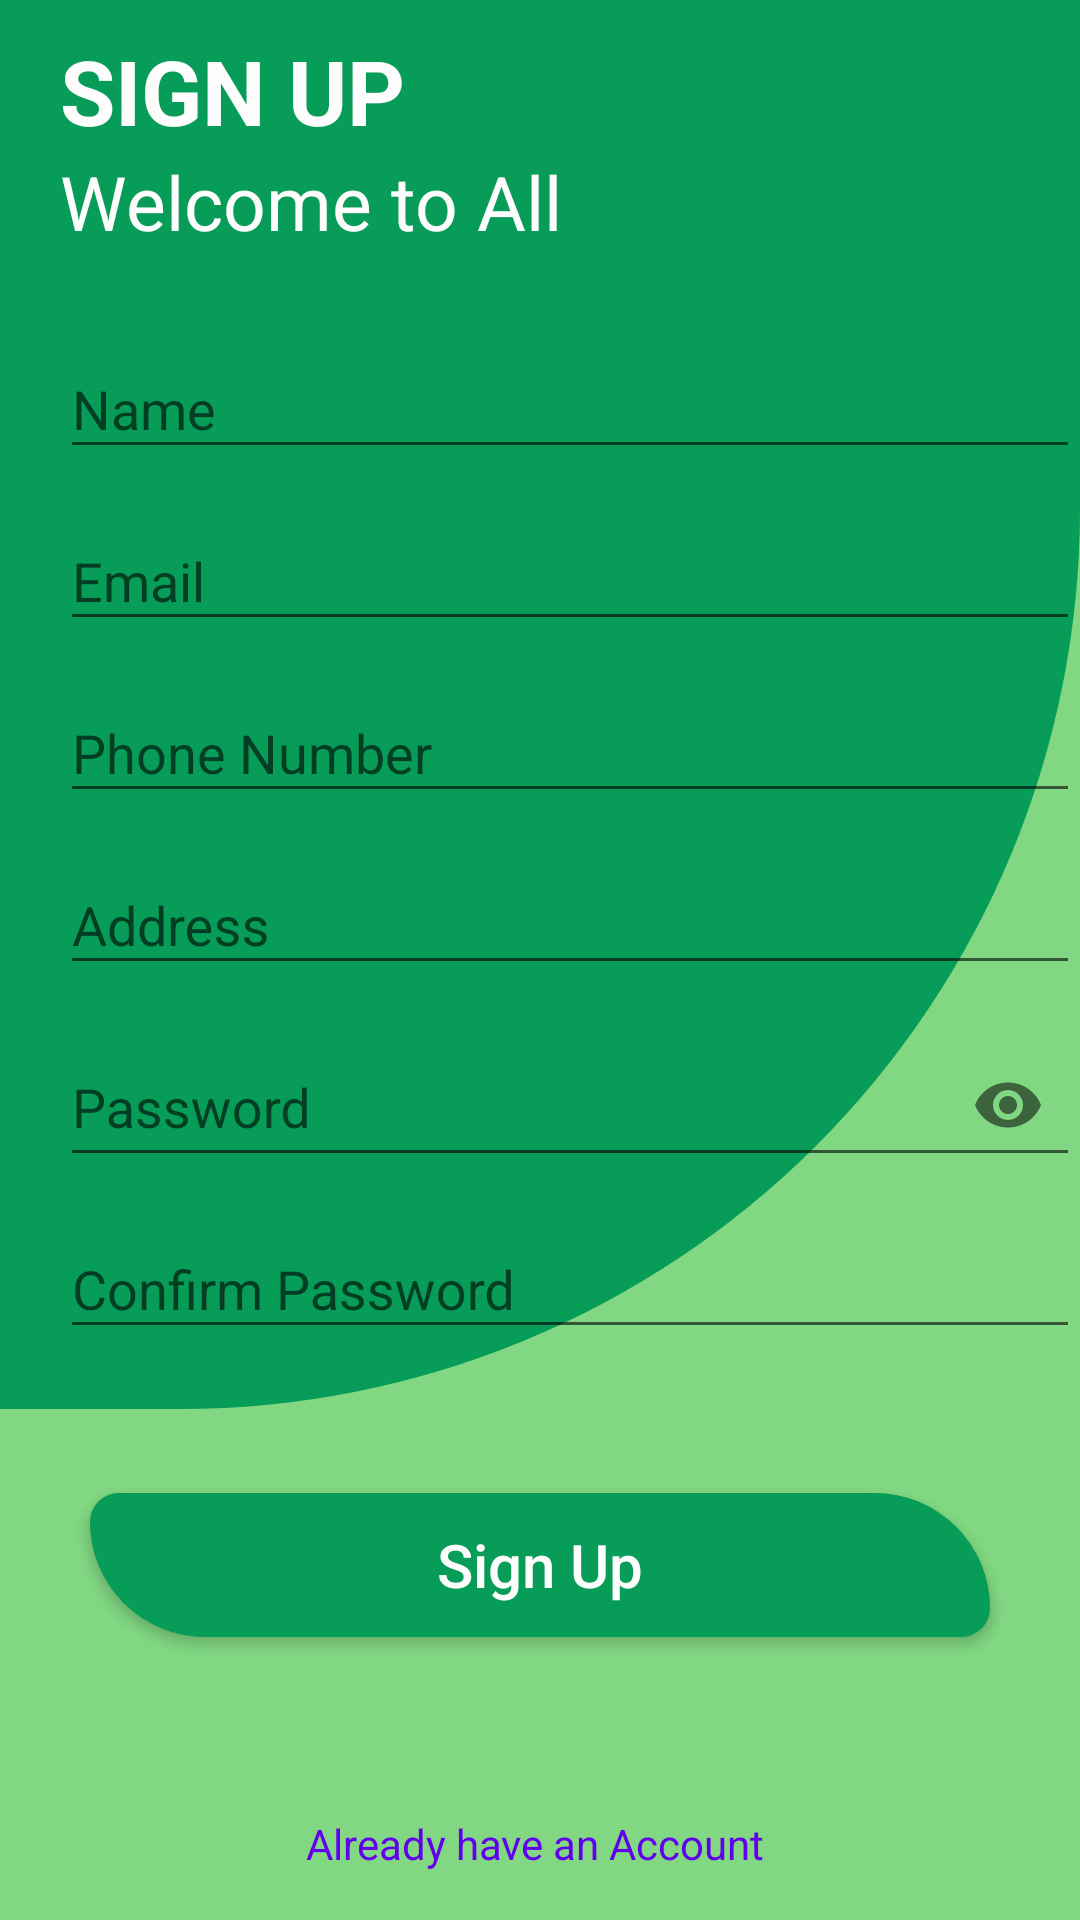

Android layout source for this screen:
<!-- AndroidManifest.xml: application theme AppTheme -->
<!-- res/layout/activity_sign_up.xml -->
<?xml version="1.0" encoding="utf-8"?>
<androidx.constraintlayout.widget.ConstraintLayout xmlns:android="http://schemas.android.com/apk/res/android"
    xmlns:app="http://schemas.android.com/apk/res-auto"
    xmlns:tools="http://schemas.android.com/tools"
    android:layout_width="match_parent"
    android:layout_height="match_parent"
    tools:context=".SignUpActivity"
    android:background="@color/background_color">

    <LinearLayout
        android:id="@+id/linearLayout"
        android:layout_width="match_parent"
        android:layout_height="wrap_content"
        android:orientation="vertical"
        app:layout_constraintEnd_toEndOf="parent"
        app:layout_constraintHorizontal_bias="0.5"
        app:layout_constraintStart_toStartOf="parent"
        app:layout_constraintTop_toTopOf="parent">

        <LinearLayout
            android:layout_width="match_parent"
            android:layout_height="wrap_content"
            android:background="@drawable/bg_login_top"
            android:orientation="vertical"
            android:paddingLeft="20dp"
            android:paddingTop="10dp">

            <TextView
                android:layout_width="match_parent"
                android:layout_height="wrap_content"
                android:text="Sign Up"
                android:textAllCaps="true"
                android:textColor="@color/colorWhite"
                android:textSize="30dp"
                android:textStyle="bold" />

            <TextView
                android:layout_width="match_parent"
                android:layout_height="wrap_content"
                android:layout_marginBottom="20dp"
                android:text="Welcome to All"
                android:textColor="@color/colorWhite"
                android:textSize="25dp" />

            <com.google.android.material.textfield.TextInputLayout
                android:id="@+id/nameLayout"
                android:layout_width="match_parent"
                android:layout_height="wrap_content"
                android:layout_marginBottom="5dp">

                <EditText
                    android:id="@+id/name"
                    android:inputType="textPersonName"
                    android:layout_width="match_parent"
                    android:layout_height="match_parent"
                    android:hint="Name" />
            </com.google.android.material.textfield.TextInputLayout>

            <com.google.android.material.textfield.TextInputLayout
                android:id="@+id/emailLayout"
                android:layout_width="match_parent"
                android:layout_height="wrap_content"
                android:layout_marginBottom="5dp">

                <EditText
                    android:inputType="textEmailAddress"
                    android:id="@+id/email"
                    android:layout_width="match_parent"
                    android:layout_height="match_parent"
                    android:hint="Email" />
            </com.google.android.material.textfield.TextInputLayout>
            <com.google.android.material.textfield.TextInputLayout
                android:id="@+id/contactLayout"
                android:layout_width="match_parent"
                android:layout_height="wrap_content"
                android:layout_marginBottom="5dp">

                <EditText
                    android:inputType="textEmailAddress"
                    android:id="@+id/contact_number"
                    android:layout_width="match_parent"
                    android:layout_height="match_parent"
                    android:hint="Phone Number" />
            </com.google.android.material.textfield.TextInputLayout>
            <com.google.android.material.textfield.TextInputLayout
                android:id="@+id/addressLayout"
                android:layout_width="match_parent"
                android:layout_height="wrap_content"
                android:layout_marginBottom="5dp">

                <EditText
                    android:id="@+id/personAddress"
                    android:inputType="textPostalAddress"
                    android:layout_width="match_parent"
                    android:layout_height="match_parent"
                    android:hint="Address" />
            </com.google.android.material.textfield.TextInputLayout>

            <com.google.android.material.textfield.TextInputLayout
                android:id="@+id/passwordLayout"
                android:layout_width="match_parent"
                android:layout_height="wrap_content"
                android:layout_marginBottom="5dp"
                app:passwordToggleEnabled="true">

                <EditText
                    android:id="@+id/password"
                    android:layout_width="match_parent"
                    android:layout_height="match_parent"
                    android:hint="Password"
                    android:inputType="textPassword" />
            </com.google.android.material.textfield.TextInputLayout>

            <com.google.android.material.textfield.TextInputLayout
                android:id="@+id/confirm_password_Layout"
                android:layout_width="match_parent"
                android:layout_height="wrap_content"
                android:layout_marginBottom="20dp">

                <EditText
                    android:id="@+id/confirm_password"
                    android:layout_width="match_parent"
                    android:layout_height="match_parent"
                    android:hint="Confirm Password"
                    android:inputType="textPassword" />
            </com.google.android.material.textfield.TextInputLayout>
        </LinearLayout>


    </LinearLayout>

    <Button
        android:id="@+id/sign_up_button"
        android:layout_width="match_parent"
        android:layout_height="wrap_content"
        android:layout_marginTop="28dp"
        android:layout_marginLeft="30dp"
        android:layout_marginRight="30dp"
        app:layout_constraintEnd_toEndOf="parent"
        app:layout_constraintStart_toStartOf="parent"
        android:text="Sign Up"
        android:textAllCaps="false"
        android:textColor="@color/colorWhite"
        android:background="@drawable/bg_signup_btn"
        android:padding="10dp"
        android:textSize="20dp"
        app:layout_constraintTop_toBottomOf="@+id/linearLayout" />

    <TextView
        android:id="@+id/text_signUpAccount"
        android:layout_width="match_parent"
        android:layout_height="wrap_content"
        android:text="Already have an Account "
        android:gravity="center"
        android:textColor="@color/colorPrimary"
        android:clickable="true"
        android:onClick="switchToLogin"
        android:layout_marginBottom="16dp"
        app:layout_constraintBottom_toBottomOf="parent"
        app:layout_constraintEnd_toEndOf="parent"
        app:layout_constraintStart_toStartOf="parent" />


</androidx.constraintlayout.widget.ConstraintLayout>
<!-- resources referenced by this layout -->
<resources>
  <color name="background_color">#DF71D372</color>
  <color name="colorPrimary">#6200EE</color>
  <color name="colorWhite">#FDFDFD</color>
  <!-- drawable bg_login_top (drawable-port) -->
  <?xml version="1.0" encoding="utf-8"?>
  <shape xmlns:tools="http://schemas.android.com/tools"
      xmlns:android="http://schemas.android.com/apk/res/android"
      tools:ignore="MissingDefaultResource">
      <solid android:color="@color/mainColor"></solid>
      <corners  android:bottomRightRadius="300dp"/>
  
  </shape>
  <!-- drawable bg_signup_btn (drawable) -->
  <?xml version="1.0" encoding="utf-8"?>
  <shape xmlns:android="http://schemas.android.com/apk/res/android">
      <corners android:bottomLeftRadius="40dp" android:topLeftRadius="10dp" android:bottomRightRadius="10dp" android:topRightRadius="40dp"/>
      <solid android:color="@color/mainColor"/>
  
  </shape>
  <style name="AppTheme" parent="Theme.AppCompat.Light.NoActionBar">
          
          <item name="colorPrimary">#045E34</item>
          <item name="colorPrimaryDark">#147548</item>
          <item name="colorAccent">@color/colorAccent</item>
          <item name="android:windowAnimationStyle">@style/dialog_animation</item>
      </style>
  <color name="mainColor">#079C57</color>
  <color name="colorAccent">#03DAC5</color>
  <style name="dialog_animation">
          <item name="android:windowEnterAnimation">@android:anim/fade_in</item>
          <item name="android:windowExitAnimation">@android:anim/fade_out</item>
  
      </style>
</resources>
